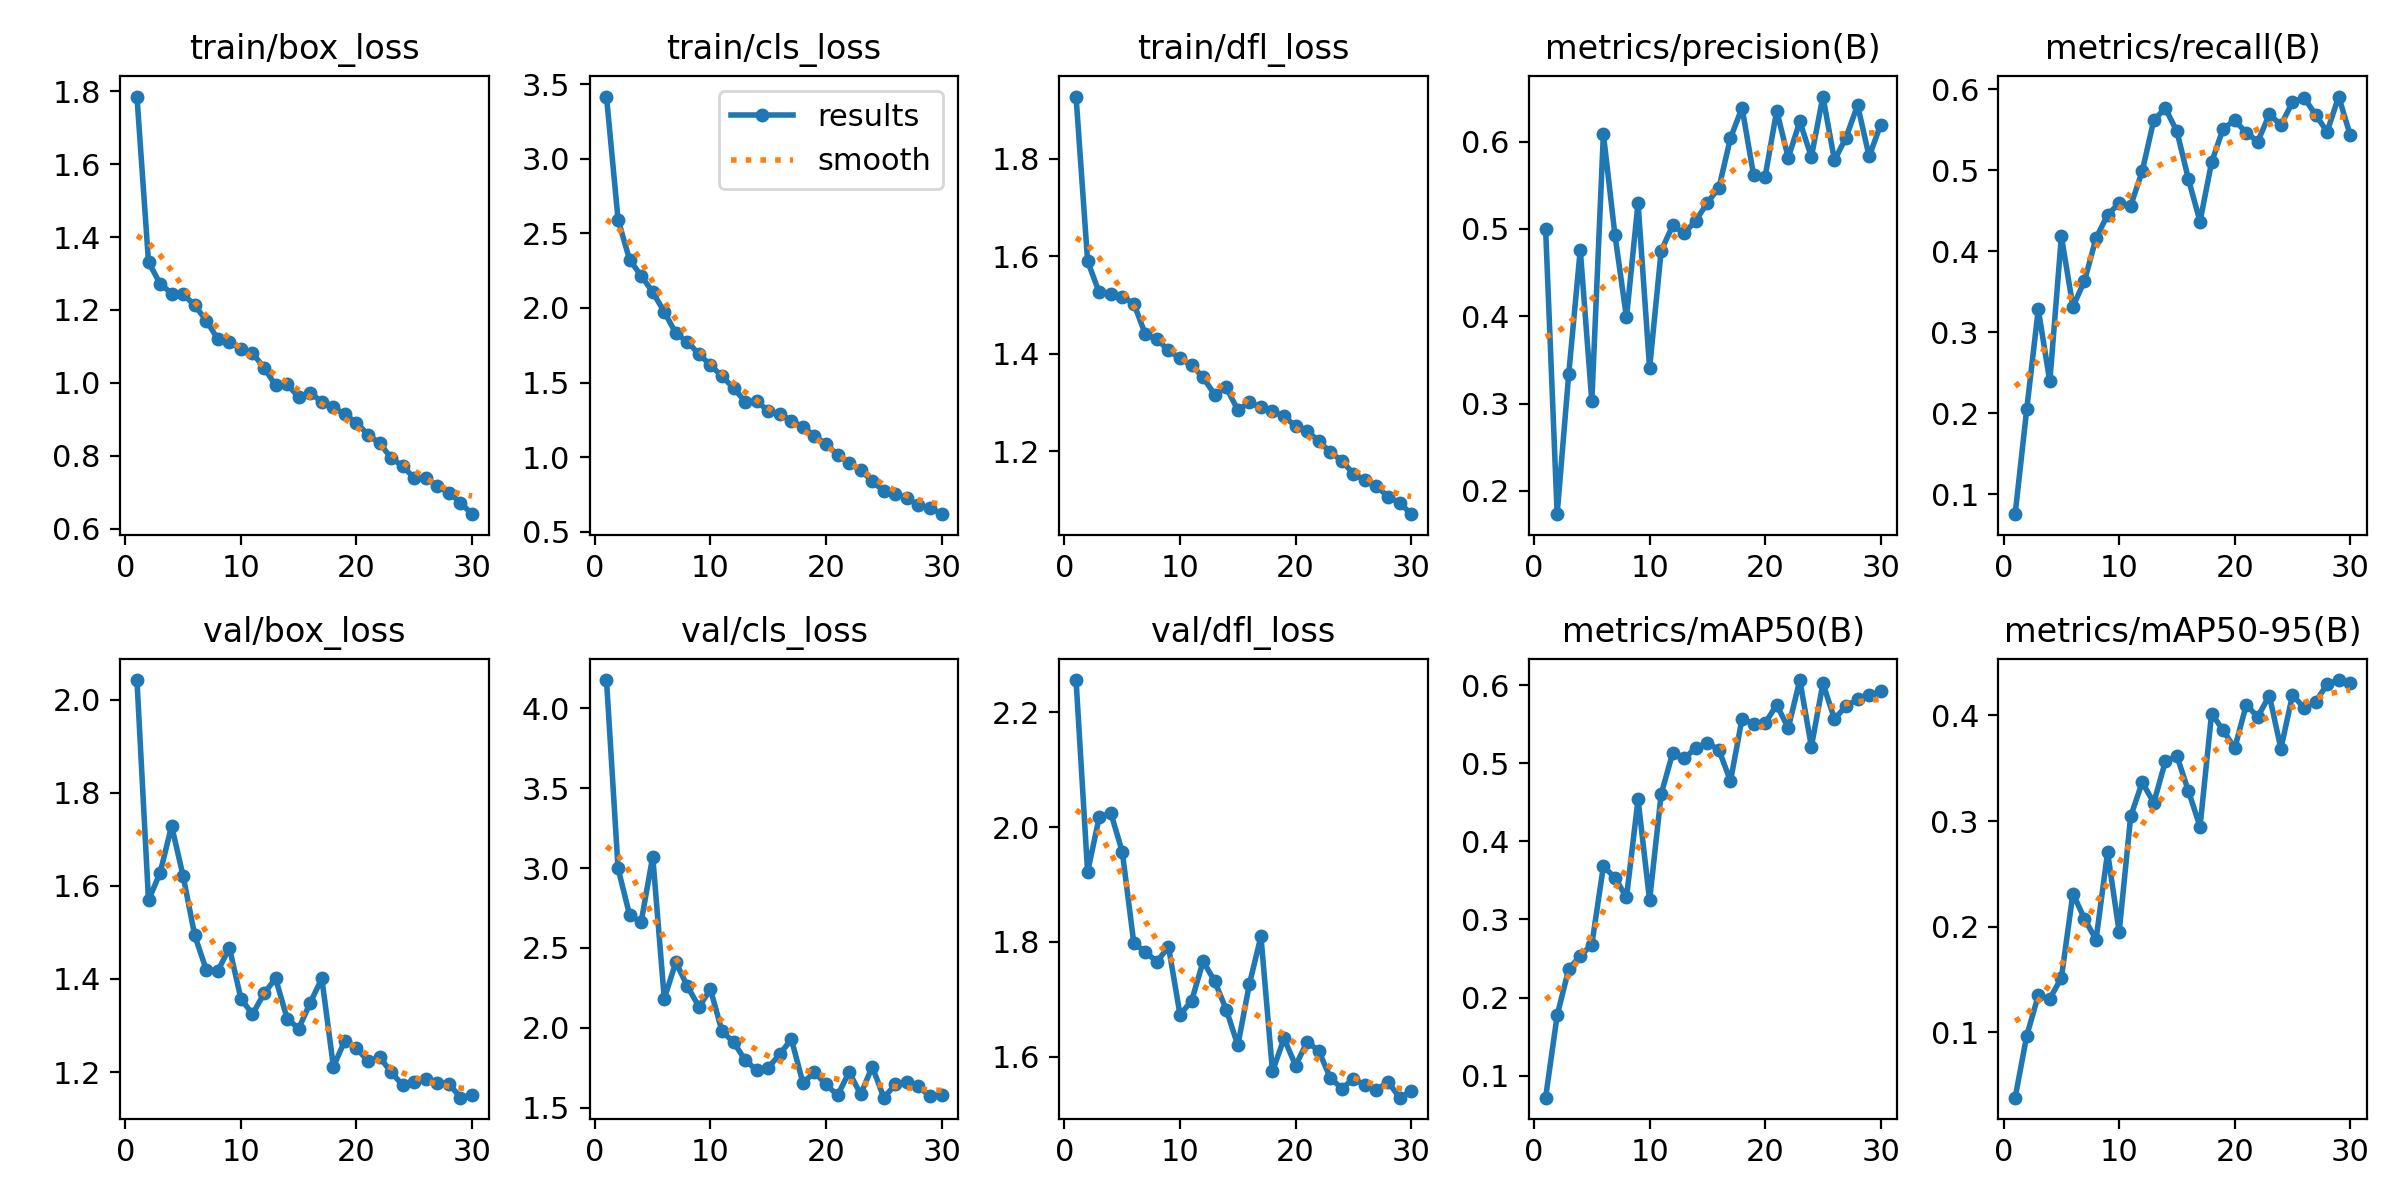

Source data for this figure (header and first rows):
epoch, train/box_loss, train/cls_loss, train/dfl_loss, metrics/precision(B), metrics/recall(B), metrics/mAP50(B), metrics/mAP50-95(B), val/box_loss, val/cls_loss, val/dfl_loss, lr/pg0, lr/pg1, lr/pg2
1, 1.785, 3.416, 1.927, 0.5004, 0.07528, 0.07184, 0.03787, 2.042, 4.176, 2.257, 0.0003636, 0.0003636, 0.0003636
2, 1.331, 2.592, 1.59, 0.1733, 0.2046, 0.1772, 0.09645, 1.569, 2.998, 1.922, 0.0007097, 0.0007097, 0.0007097
3, 1.272, 2.322, 1.526, 0.3334, 0.3281, 0.2366, 0.1347, 1.628, 2.706, 2.017, 0.001031, 0.001031, 0.001031
4, 1.245, 2.216, 1.524, 0.4762, 0.2391, 0.2533, 0.1317, 1.729, 2.662, 2.025, 0.001001, 0.001001, 0.001001
5, 1.243, 2.107, 1.517, 0.3024, 0.4184, 0.2678, 0.1513, 1.621, 3.072, 1.957, 0.001001, 0.001001, 0.001001
6, 1.213, 1.974, 1.503, 0.6088, 0.3315, 0.368, 0.2313, 1.494, 2.182, 1.798, 0.0009643, 0.0009643, 0.0009643
7, 1.171, 1.831, 1.44, 0.493, 0.3633, 0.3534, 0.2073, 1.42, 2.411, 1.782, 0.0009277, 0.0009277, 0.0009277
8, 1.12, 1.773, 1.43, 0.3985, 0.4161, 0.3283, 0.1876, 1.417, 2.26, 1.765, 0.000891, 0.000891, 0.000891
9, 1.113, 1.691, 1.407, 0.5296, 0.4449, 0.4536, 0.2704, 1.467, 2.132, 1.792, 0.0008544, 0.0008544, 0.0008544
10, 1.094, 1.617, 1.391, 0.3403, 0.4592, 0.3245, 0.195, 1.357, 2.24, 1.673, 0.0008177, 0.0008177, 0.0008177
11, 1.082, 1.542, 1.377, 0.4747, 0.4563, 0.4602, 0.3045, 1.324, 1.978, 1.697, 0.000781, 0.000781, 0.000781
12, 1.042, 1.464, 1.352, 0.504, 0.4989, 0.5133, 0.3367, 1.369, 1.911, 1.766, 0.0007444, 0.0007444, 0.0007444
13, 0.9935, 1.372, 1.317, 0.495, 0.5621, 0.5061, 0.3172, 1.401, 1.798, 1.731, 0.0007077, 0.0007077, 0.0007077
14, 0.9964, 1.379, 1.331, 0.5094, 0.5763, 0.5196, 0.3566, 1.315, 1.735, 1.682, 0.000671, 0.000671, 0.000671
15, 0.9611, 1.307, 1.285, 0.5298, 0.5481, 0.5262, 0.3615, 1.294, 1.752, 1.619, 0.0006344, 0.0006344, 0.0006344
16, 0.9738, 1.291, 1.301, 0.5472, 0.4887, 0.5169, 0.3283, 1.349, 1.835, 1.726, 0.0005977, 0.0005977, 0.0005977
17, 0.9472, 1.245, 1.291, 0.6039, 0.4367, 0.4773, 0.2947, 1.401, 1.93, 1.81, 0.0005611, 0.0005611, 0.0005611
18, 0.9329, 1.202, 1.282, 0.6388, 0.5098, 0.557, 0.4018, 1.212, 1.655, 1.574, 0.0005244, 0.0005244, 0.0005244
19, 0.9137, 1.145, 1.272, 0.5616, 0.5514, 0.5501, 0.386, 1.268, 1.722, 1.632, 0.0004877, 0.0004877, 0.0004877
20, 0.8913, 1.085, 1.252, 0.5598, 0.5615, 0.5512, 0.3689, 1.252, 1.646, 1.584, 0.0004511, 0.0004511, 0.0004511
21, 0.8581, 1.018, 1.243, 0.6352, 0.5464, 0.5748, 0.4099, 1.223, 1.579, 1.625, 0.0004144, 0.0004144, 0.0004144
22, 0.8352, 0.9604, 1.221, 0.5814, 0.5354, 0.5449, 0.3987, 1.232, 1.723, 1.61, 0.0003777, 0.0003777, 0.0003777
23, 0.7943, 0.9135, 1.199, 0.623, 0.569, 0.6065, 0.4189, 1.2, 1.584, 1.563, 0.0003411, 0.0003411, 0.0003411
24, 0.7724, 0.84, 1.181, 0.5824, 0.5558, 0.521, 0.3686, 1.172, 1.758, 1.544, 0.0003044, 0.0003044, 0.0003044
25, 0.7392, 0.7719, 1.155, 0.6515, 0.5838, 0.6021, 0.4192, 1.178, 1.563, 1.561, 0.0002677, 0.0002677, 0.0002677
26, 0.7393, 0.7521, 1.141, 0.5785, 0.5897, 0.5566, 0.4074, 1.184, 1.646, 1.55, 0.0002311, 0.0002311, 0.0002311
27, 0.7174, 0.7261, 1.13, 0.6046, 0.5684, 0.5731, 0.413, 1.177, 1.66, 1.542, 0.0001944, 0.0001944, 0.0001944
28, 0.6997, 0.6781, 1.106, 0.6417, 0.5475, 0.5817, 0.4295, 1.175, 1.633, 1.556, 0.0001578, 0.0001578, 0.0001578
29, 0.6718, 0.6624, 1.095, 0.5829, 0.591, 0.5867, 0.4336, 1.145, 1.572, 1.528, 0.0001211, 0.0001211, 0.0001211
30, 0.6405, 0.6186, 1.071, 0.6195, 0.5431, 0.5921, 0.4308, 1.15, 1.577, 1.539, 8.4436e-05, 8.4436e-05, 8.4436e-05
